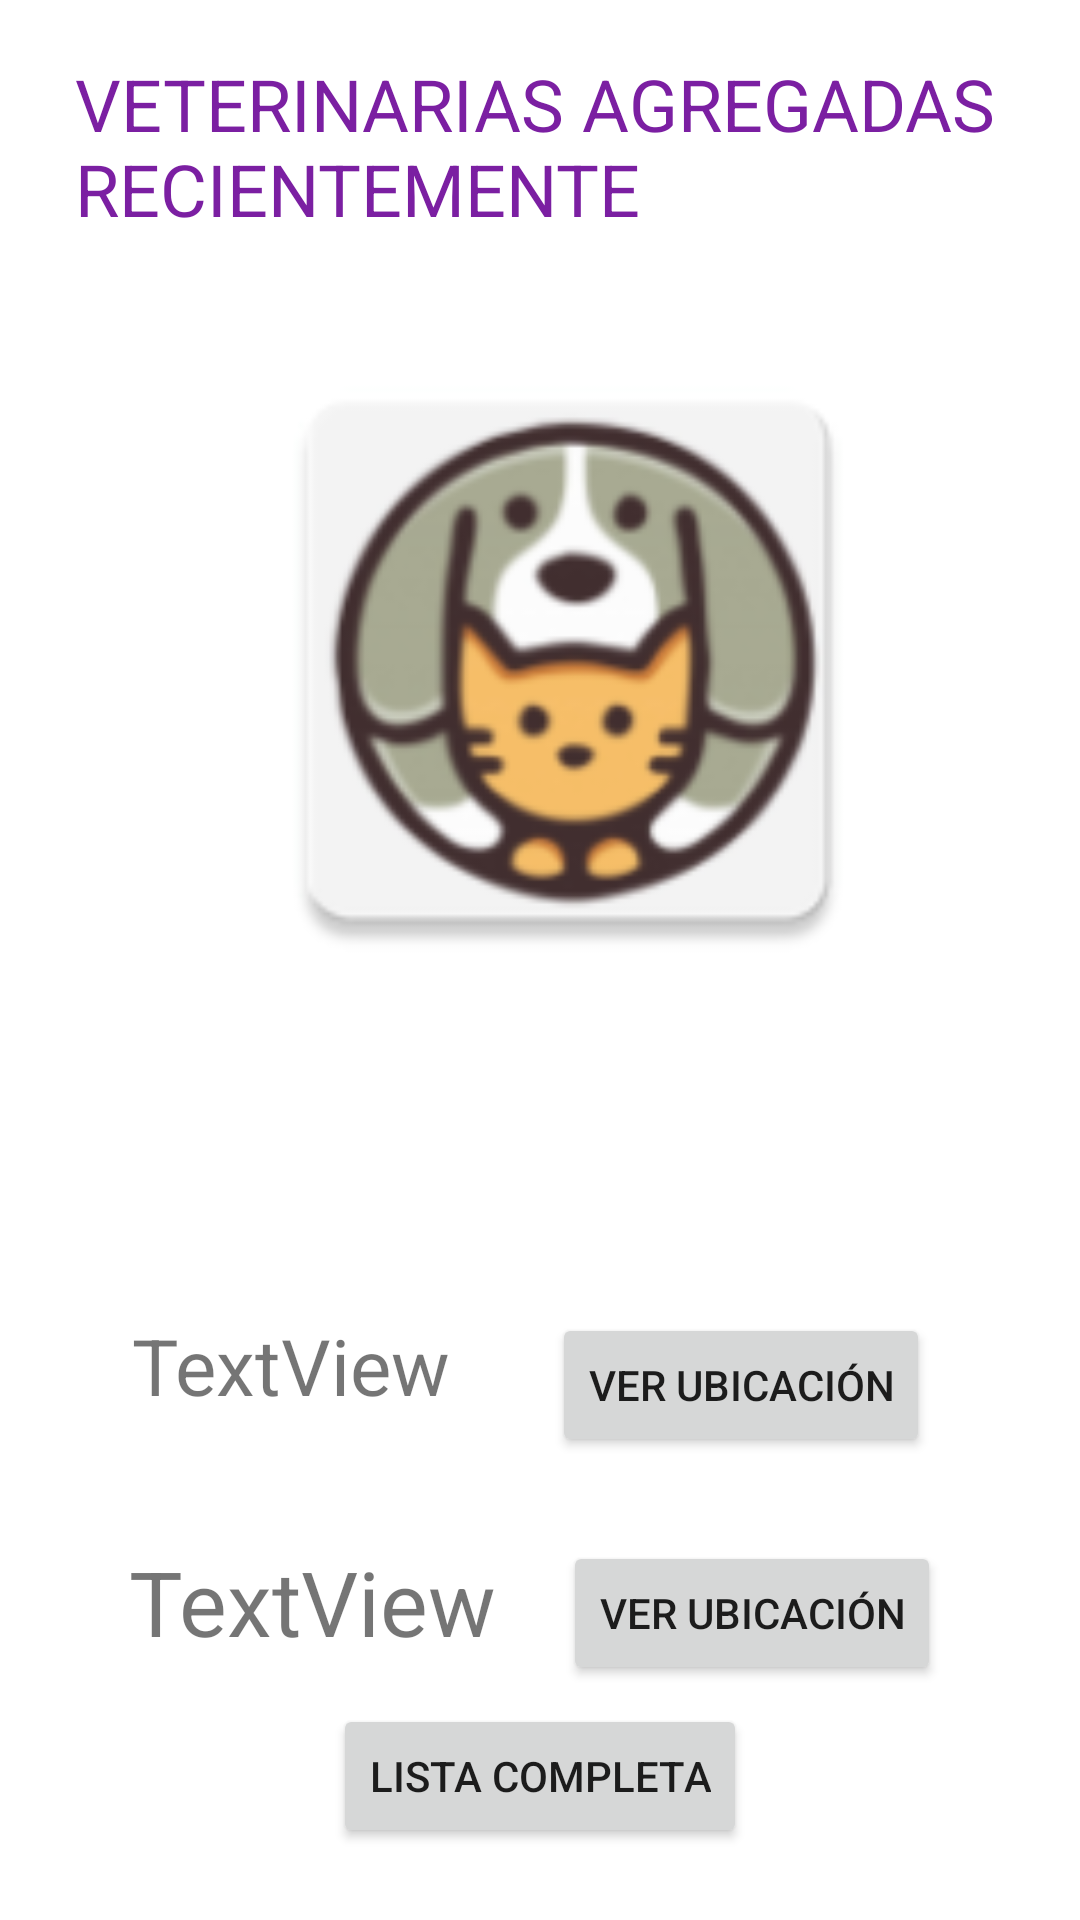

Android layout source for this screen:
<!-- AndroidManifest.xml: application theme Theme.Proyecto -->
<!-- res/layout/activity_veterinariasxde.xml -->
<?xml version="1.0" encoding="utf-8"?>
<androidx.constraintlayout.widget.ConstraintLayout xmlns:android="http://schemas.android.com/apk/res/android"
    xmlns:app="http://schemas.android.com/apk/res-auto"
    xmlns:tools="http://schemas.android.com/tools"
    android:layout_width="match_parent"
    android:layout_height="match_parent"
    android:padding="20dp"
    tools:context=".Veterinariasxde"

    >

        <ImageView
            android:id="@+id/imageView10"
            android:layout_width="246dp"
            android:layout_height="219dp"
            app:layout_constraintBottom_toBottomOf="parent"
            app:layout_constraintEnd_toEndOf="parent"
            app:layout_constraintHorizontal_bias="0.624"
            app:layout_constraintStart_toStartOf="parent"
            app:layout_constraintTop_toTopOf="parent"
            app:layout_constraintVertical_bias="0.238"
            app:srcCompat="@mipmap/ic_launcher" />

        <TextView
            android:id="@+id/textViewVeterinariasxd"
            android:layout_width="311dp"
            android:layout_height="96dp"
            android:text="VETERINARIAS AGREGADAS RECIENTEMENTE"
            android:textColor="#7B1FA2"
            android:textSize="24dp"
            app:layout_constraintBottom_toTopOf="@+id/imageView10"
            app:layout_constraintEnd_toEndOf="parent"
            app:layout_constraintHorizontal_bias="0.554"
            app:layout_constraintStart_toStartOf="parent"
            app:layout_constraintTop_toTopOf="parent"
            app:layout_constraintVertical_bias="0.395" />

        <TextView
            android:id="@+id/Veterinaria"
            android:layout_width="121dp"
            android:layout_height="47dp"
            android:layout_marginTop="108dp"
            android:text="TextView"
            android:textSize="26dp"
            app:layout_constraintEnd_toEndOf="parent"
            app:layout_constraintHorizontal_bias="0.12"
            app:layout_constraintStart_toStartOf="parent"
            app:layout_constraintTop_toBottomOf="@+id/imageView10" />

        <TextView
            android:id="@+id/veterinaria"
            android:layout_width="wrap_content"
            android:layout_height="wrap_content"
            android:layout_marginTop="184dp"
            android:text="TextView"
            android:textSize="30dp"
            app:layout_constraintEnd_toEndOf="parent"
            app:layout_constraintHorizontal_bias="0.117"
            app:layout_constraintStart_toStartOf="parent"
            app:layout_constraintTop_toBottomOf="@+id/imageView10" />

        <Button
            android:id="@+id/Location"
            android:layout_width="wrap_content"
            android:layout_height="wrap_content"
            android:layout_marginTop="108dp"
            android:text="Ver Ubicación"
            app:layout_constraintEnd_toEndOf="parent"
            app:layout_constraintHorizontal_bias="0.39"
            app:layout_constraintStart_toEndOf="@+id/Veterinaria"
            app:layout_constraintTop_toBottomOf="@+id/imageView10" />

        <Button
            android:id="@+id/location"
            android:layout_width="wrap_content"
            android:layout_height="wrap_content"
            android:layout_marginTop="184dp"
            android:text="Ver Ubicación"
            app:layout_constraintEnd_toEndOf="parent"
            app:layout_constraintHorizontal_bias="0.46"
            app:layout_constraintStart_toEndOf="@+id/Veterinaria"
            app:layout_constraintTop_toBottomOf="@+id/imageView10" />

        <Button
            android:id="@+id/listbutton"
            android:layout_width="wrap_content"
            android:layout_height="wrap_content"
            android:text="Lista Completa"
            app:layout_constraintBottom_toBottomOf="parent"
            app:layout_constraintEnd_toEndOf="parent"
            app:layout_constraintStart_toStartOf="parent"
            app:layout_constraintTop_toBottomOf="@+id/imageView10"
            app:layout_constraintVertical_bias="0.984" />

</androidx.constraintlayout.widget.ConstraintLayout>
<!-- resources referenced by this layout -->
<resources>
  <!-- mipmap ic_launcher: png bitmap (mipmap-hdpi, 6287 bytes) -->
  <style name="Theme.Proyecto" parent="Theme.MaterialComponents.DayNight.DarkActionBar">
          
          <item name="colorPrimary">@color/purple_700</item>
          <item name="colorPrimaryVariant">@color/purple_500</item>
          <item name="colorOnPrimary">@color/white</item>
          
          <item name="colorSecondary">@color/teal_200</item>
          <item name="colorSecondaryVariant">@color/teal_700</item>
          <item name="colorOnSecondary">@color/black</item>
          
          <item name="android:statusBarColor" tools:targetApi="l">?attr/colorPrimary</item>
          
      </style>
  <color name="purple_700">#FF3700B3</color>
  <color name="purple_500">#FF6200EE</color>
  <color name="white">#FFFFFFFF</color>
  <color name="teal_200">#FF03DAC5</color>
  <color name="teal_700">#FF018786</color>
  <color name="black">#FF000000</color>
</resources>
